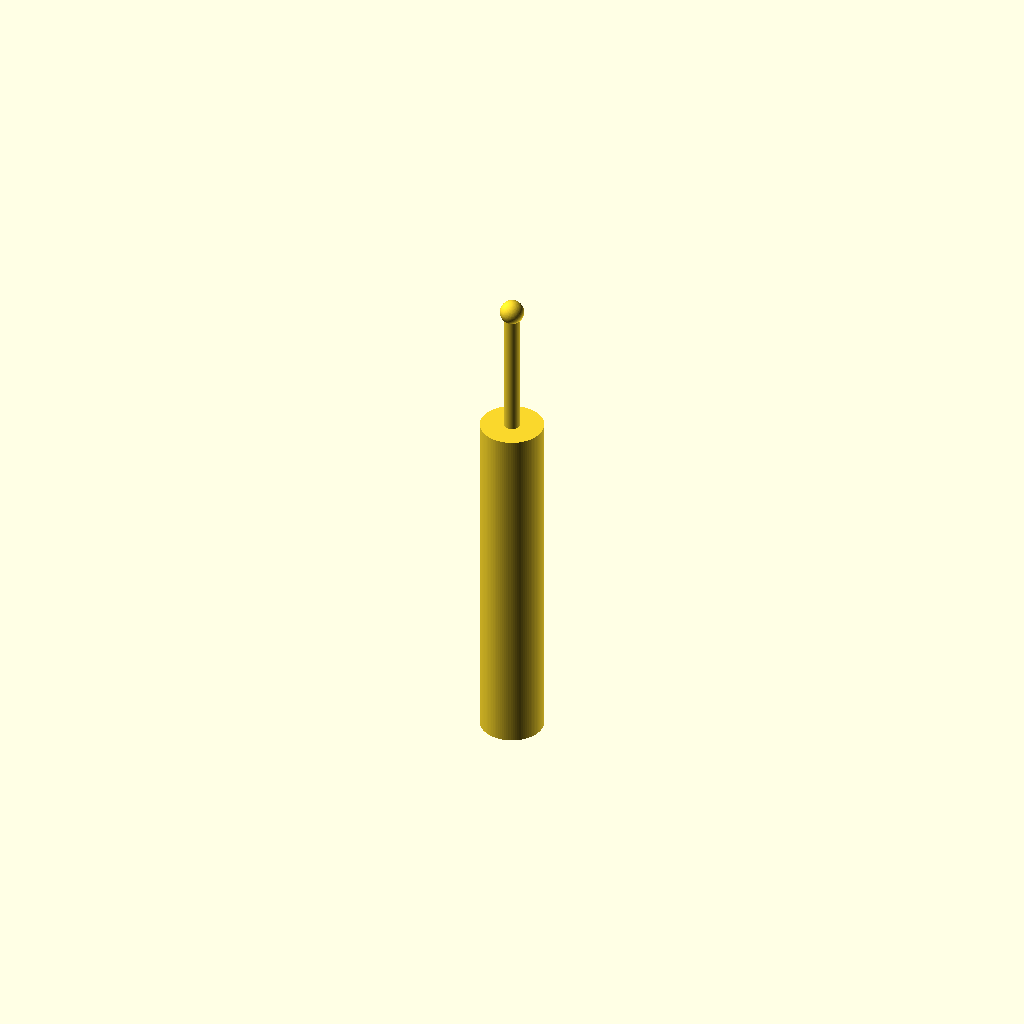
Cell 1: the model at its default parameters.
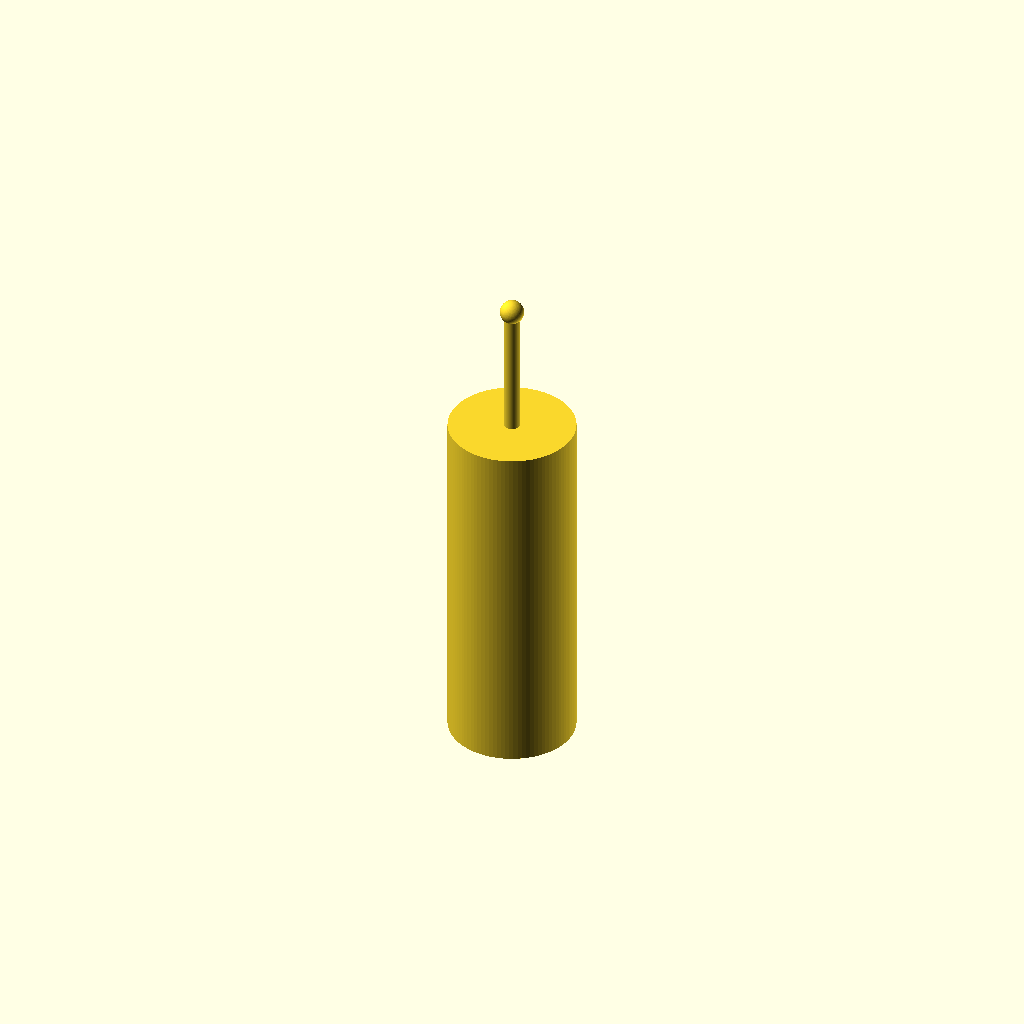
Cell 2: handle_d = 16 (everything else at default).
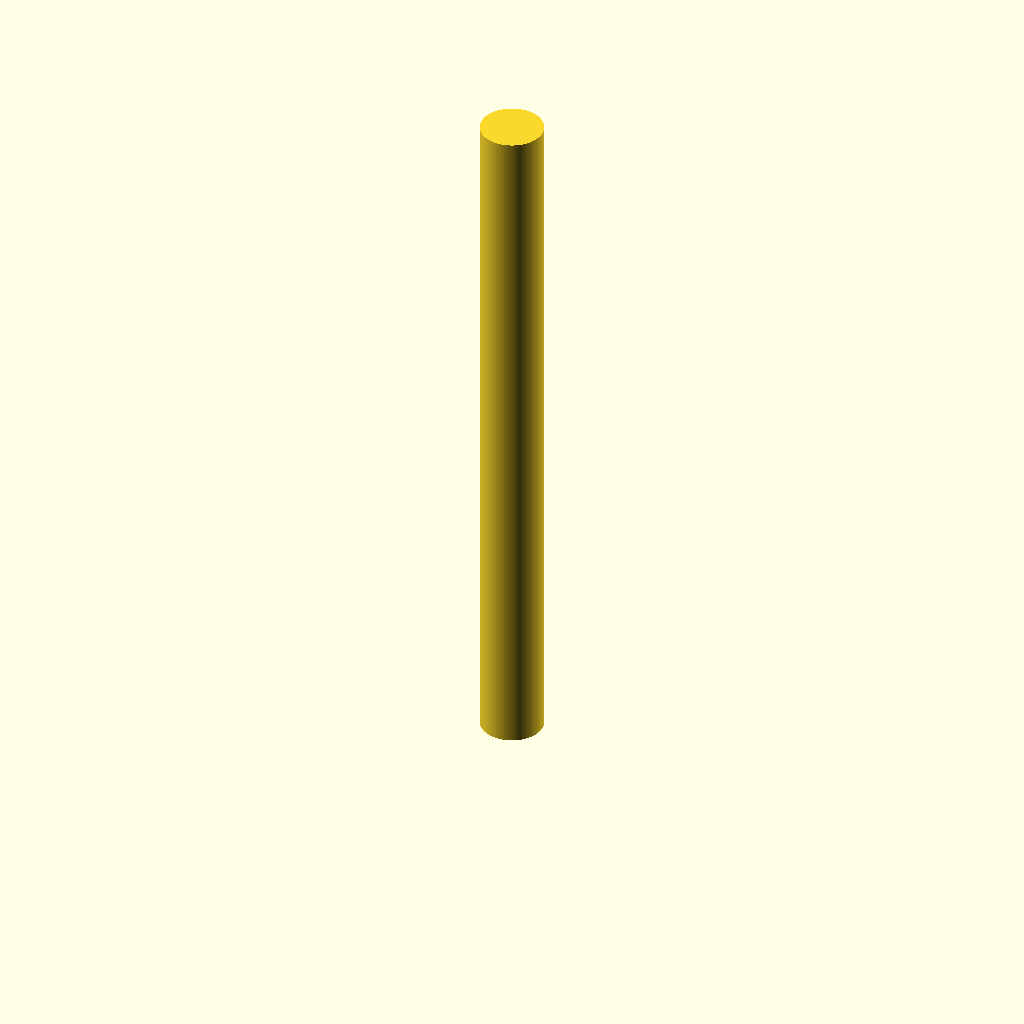
Cell 3: handle_top_z = 90 (everything else at default).
All cells are drawn from one camera (rotation 55°, 0°, 25°, orthographic, colour scheme Cornfield), so only the parameter changes between them.
Source of the model, bench/results/box-v5-k8/code/tiiny_ATinyGreenCell_scadcoder-qwen3.5-9b-v5/micropestle_1p5ml_s2_a1.scad:
// Pestle for grinding tissue inside a 1.5 mL microcentrifuge tube
// Print orientation: standing upright, handle at the bottom

// ---------------- Parameters ----------------
handle_d      = 8;     // handle diameter (mm)
handle_top_z  = 45;     // top of handle / bottom of cone (mm)
cone_top_d    = 3;      // cone diameter at tip (mm)
cone_top_z    = 62;     // cone tip height (mm)
tip_d         = 3;      // sphere diameter for rounded tip (mm)
tip_centre_z  = 62;     // sphere centre height (mm)
groove_d      = 2;      // groove width in Z (mm)
groove_depth  = 1;      // groove depth into handle (mm)
groove_z      = [10, 15, 20, 25]; // groove centre heights (mm)
eps           = 0.5;    // overcut for clean differences (mm)
$fn           = 96;     // curve resolution

// ---------------- Model ----------------
difference() {
    union() {
        // Handle: cylinder from z = 0 to z = 45
        cylinder(d = handle_d, h = handle_top_z);

        // Cone: 8 mm at z = 45 tapering to 3 mm at z = 62
        translate([0, 0, handle_top_z])
            linear_extrude(height = cone_top_z - handle_top_z)
                circle(d1 = handle_d, d2 = cone_top_d);

        // Rounded tip: 3 mm sphere centred at z = 62
        translate([0, 0, tip_centre_z])
            sphere(d = tip_d);
    }

    // Grip grooves: 4 circumferential cuts, 2 mm wide and 1 mm deep
    for (g = groove_z)
        translate([0, 0, g])
            rotate([0, 90, 0])
                cylinder(d = groove_d, h = groove_depth + eps, $fn = 64);
}
Parameter table extracted from the source (name, type, default, range or options):
handle_d: number, default 8
handle_top_z: number, default 45
cone_top_d: number, default 3
cone_top_z: number, default 62
tip_d: number, default 3
tip_centre_z: number, default 62
groove_d: number, default 2
groove_depth: number, default 1
groove_z: vector, default [10, 15, 20, 25]
eps: number, default 0.5
